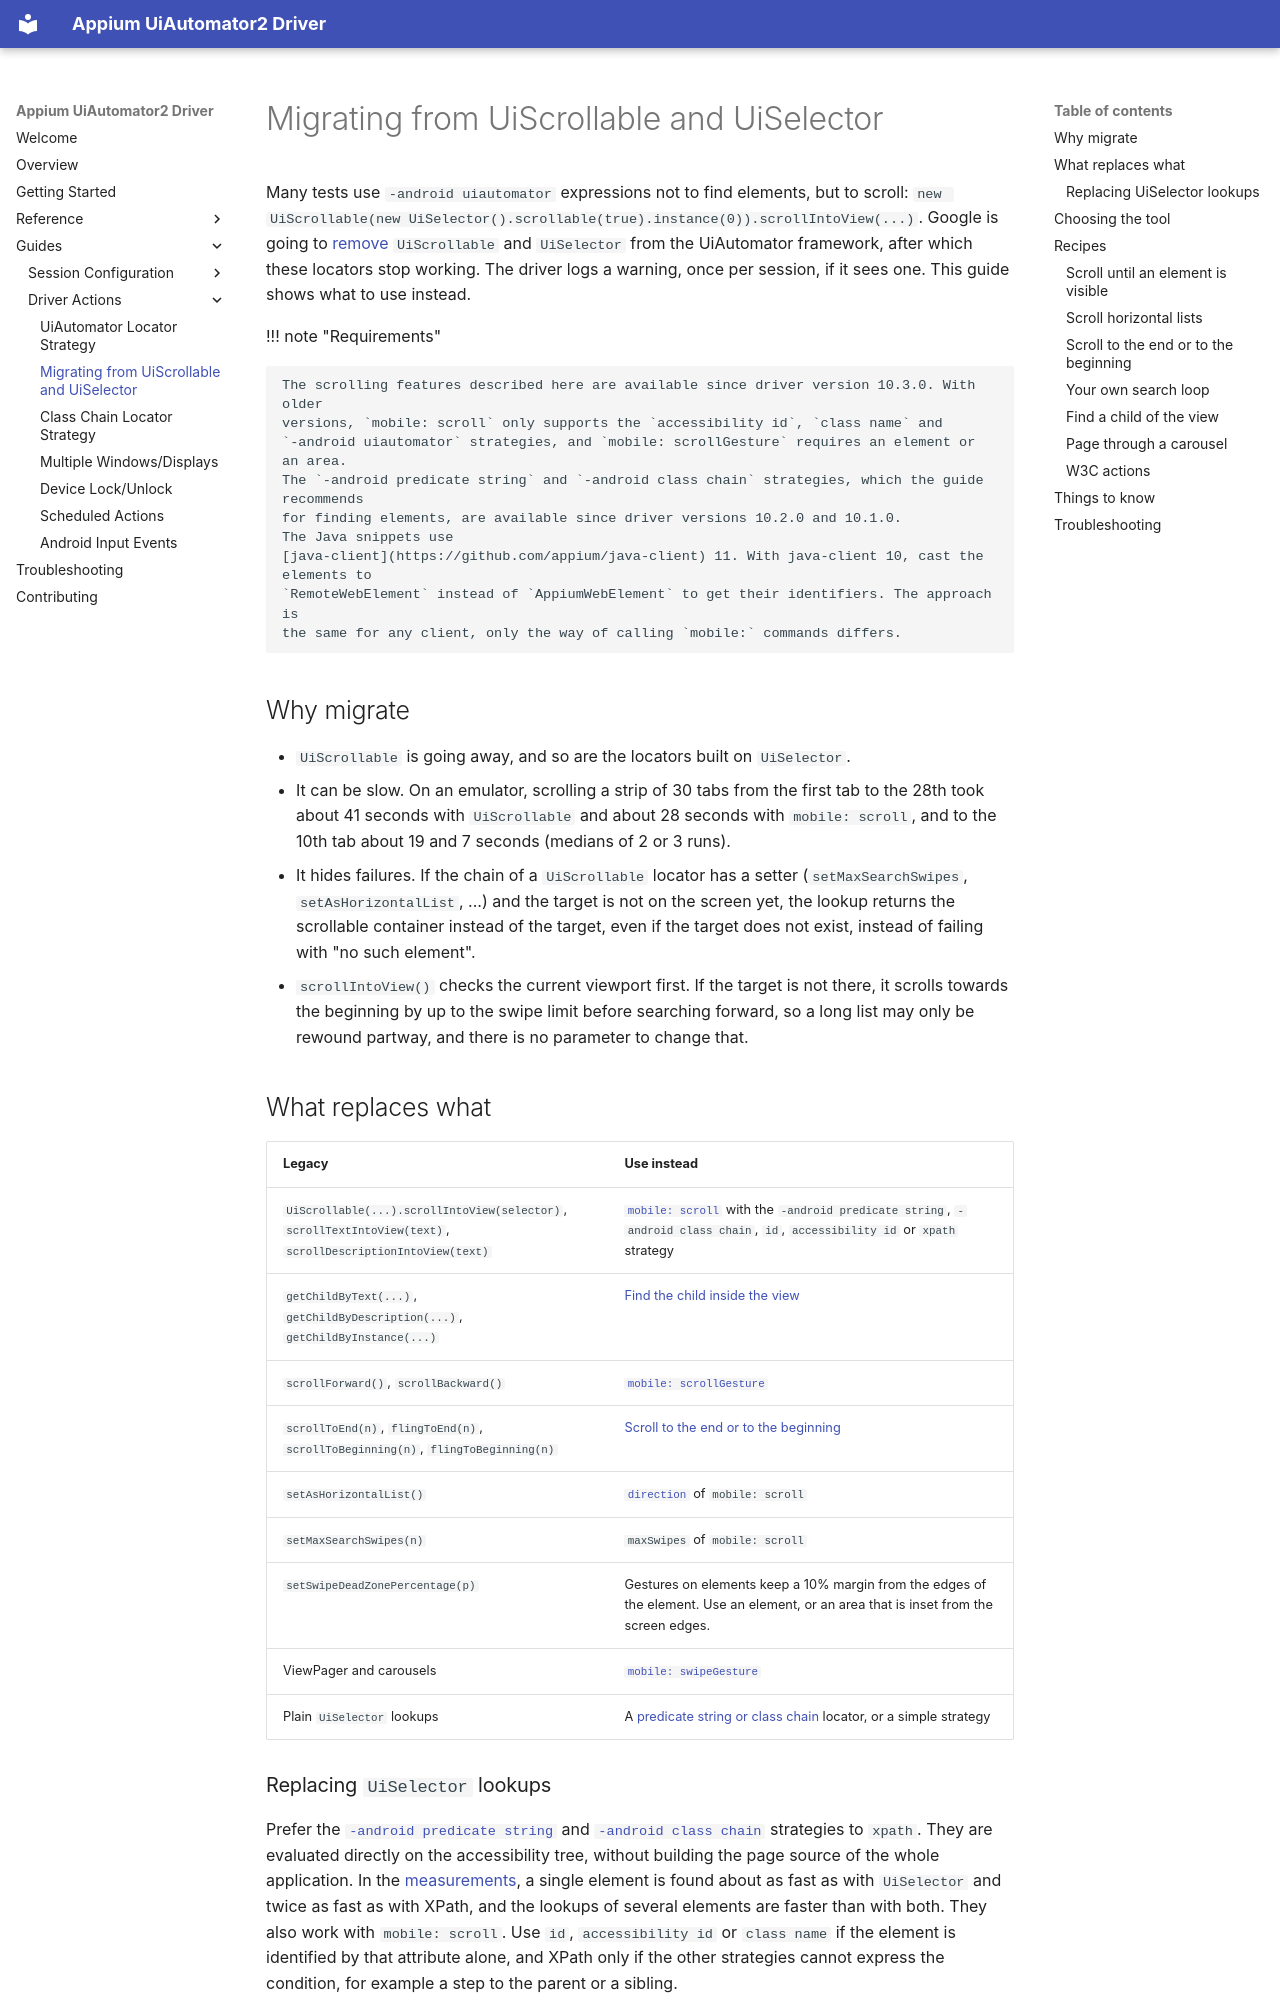

repository: appium/appium-uiautomator2-driver · page: guides/migrating-from-uiscrollable/index.html · generator: mkdocs

---
title: Migrating from UiScrollable and UiSelector
---

Many tests use `-android uiautomator` expressions not to find elements, but to scroll:
`new UiScrollable(new UiSelector().scrollable(true).instance(0)).scrollIntoView(...)`.
Google is going to [remove](https://developer.android.com/training/testing/other-components/ui-automator-legacy#ui-automator)
`UiScrollable` and `UiSelector` from the UiAutomator framework, after which these locators stop working.
The driver logs a warning, once per session, if it sees one. This guide shows what to use instead.

!!! note "Requirements"

    The scrolling features described here are available since driver version 10.3.0. With older
    versions, `mobile: scroll` only supports the `accessibility id`, `class name` and
    `-android uiautomator` strategies, and `mobile: scrollGesture` requires an element or an area.
    The `-android predicate string` and `-android class chain` strategies, which the guide recommends
    for finding elements, are available since driver versions 10.2.0 and 10.1.0.
    The Java snippets use
    [java-client](https://github.com/appium/java-client) 11. With java-client 10, cast the elements to
    `RemoteWebElement` instead of `AppiumWebElement` to get their identifiers. The approach is
    the same for any client, only the way of calling `mobile:` commands differs.

## Why migrate

- `UiScrollable` is going away, and so are the locators built on `UiSelector`.
- It can be slow. On an emulator, scrolling a strip of 30 tabs from the first tab to the 28th took
  about 41 seconds with `UiScrollable` and about 28 seconds with `mobile: scroll`, and to the 10th tab
  about 19 and 7 seconds (medians of 2 or 3 runs).
- It hides failures. If the chain of a `UiScrollable` locator has a setter (`setMaxSearchSwipes`,
  `setAsHorizontalList`, ...) and the target is not on the screen yet, the lookup returns the scrollable
  container instead of the target, even if the target does not exist, instead of failing with
  "no such element".
- `scrollIntoView()` checks the current viewport first. If the target is not there, it scrolls towards the beginning
  by up to the swipe limit before searching forward, so a long list may only be rewound partway, and there is no
  parameter to change that.

## What replaces what

| Legacy | Use instead |
|---|---|
| `UiScrollable(...).scrollIntoView(selector)`, `scrollTextIntoView(text)`, `scrollDescriptionIntoView(text)` | [`mobile: scroll`](#scroll-until-an-element-is-visible) with the `-android predicate string`, `-android class chain`, `id`, `accessibility id` or `xpath` strategy |
| `getChildByText(...)`, `getChildByDescription(...)`, `getChildByInstance(...)` | [Find the child inside the view](#find-a-child-of-the-view) |
| `scrollForward()`, `scrollBackward()` | [`mobile: scrollGesture`](../reference/execute-methods.md#mobile-scrollgesture) |
| `scrollToEnd(n)`, `flingToEnd(n)`, `scrollToBeginning(n)`, `flingToBeginning(n)` | [Scroll to the end or to the beginning](#scroll-to-the-end-or-to-the-beginning) |
| `setAsHorizontalList()` | [`direction`](#scroll-horizontal-lists) of `mobile: scroll` |
| `setMaxSearchSwipes(n)` | `maxSwipes` of `mobile: scroll` |
| `setSwipeDeadZonePercentage(p)` | Gestures on elements keep a 10% margin from the edges of the element. Use an element, or an area that is inset from the screen edges. |
| ViewPager and carousels | [`mobile: swipeGesture`](#page-through-a-carousel) |
| Plain `UiSelector` lookups | A [predicate string or class chain](#replacing-uiselector-lookups) locator, or a simple strategy |
